Photos from the image-classification dataset "eyes" in the GitHub repository Kyoeun33/yawm1. Its 2 classes are: closed, open.

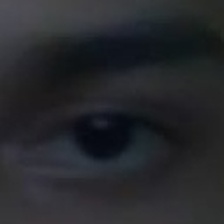
Label: open

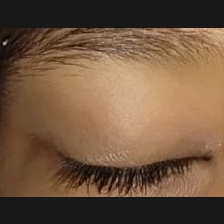
Label: closed

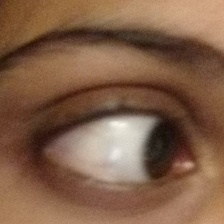
Label: open

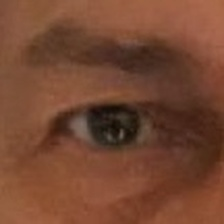
Label: open

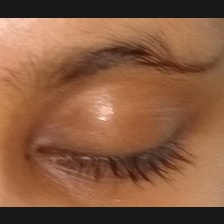
Label: closed

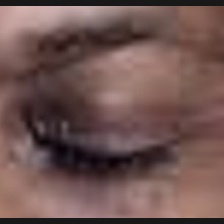
Label: closed
